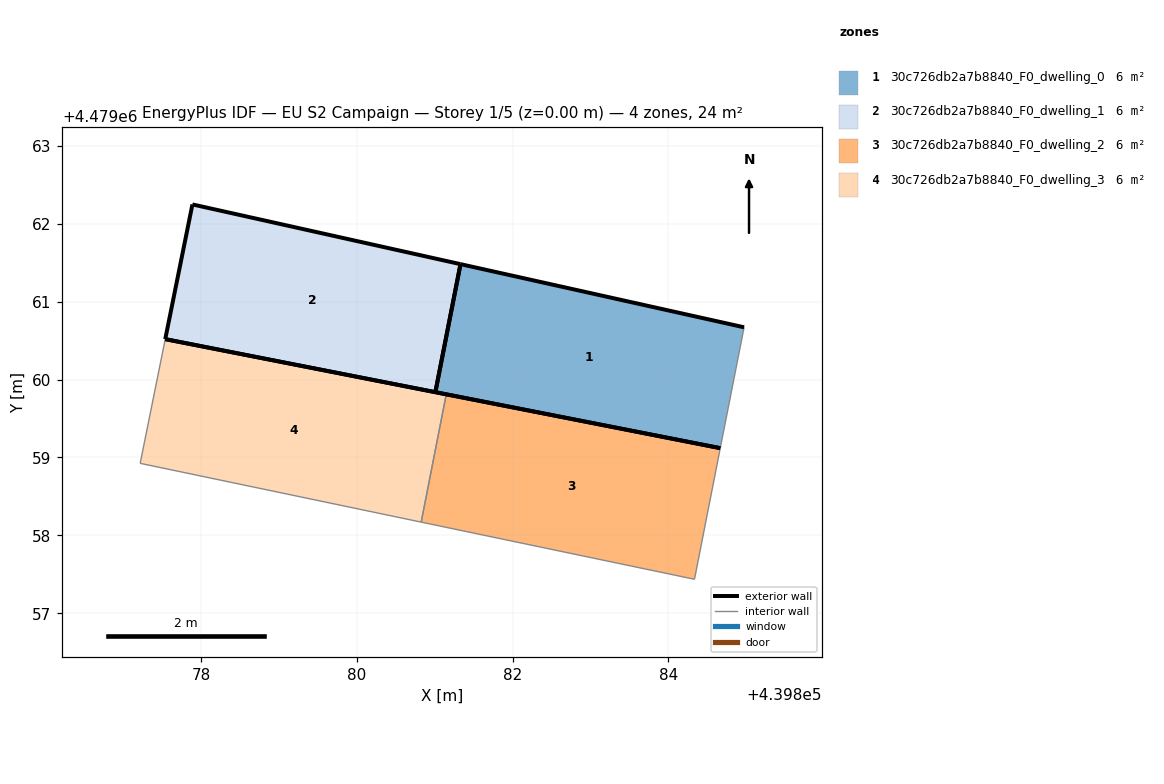
=== STOREY PLAN SPEC (per zone: floor XY polygon, exterior-wall plan segments, windows/doors) ===
zone 1: 30c726db2a7b8840_F0_dwelling_0  (6.1 m²)
  floor: (439884.66, 4479059.12) (439884.97, 4479060.67) (439881.33, 4479061.48) (439881.01, 4479059.84)
  exterior wall: (439881.33, 4479061.48) – (439884.97, 4479060.67)  [3.7 m]
  exterior wall: (439884.66, 4479059.12) – (439881.01, 4479059.84)  [3.7 m]
  exterior wall: (439881.01, 4479059.84) – (439881.33, 4479061.48)  [1.7 m]
  interior walls: 1
zone 2: 30c726db2a7b8840_F0_dwelling_1  (6.1 m²)
  floor: (439881.01, 4479059.84) (439881.33, 4479061.48) (439877.89, 4479062.25) (439877.54, 4479060.52)
  exterior wall: (439877.54, 4479060.52) – (439877.89, 4479062.25)  [1.8 m]
  exterior wall: (439877.89, 4479062.25) – (439881.33, 4479061.48)  [3.5 m]
  exterior wall: (439881.01, 4479059.84) – (439877.54, 4479060.52)  [3.5 m]
  exterior wall: (439881.33, 4479061.48) – (439881.01, 4479059.84)  [1.7 m]
zone 3: 30c726db2a7b8840_F0_dwelling_2  (6.1 m²)
  floor: (439884.33, 4479057.44) (439884.66, 4479059.12) (439881.15, 4479059.81) (439880.82, 4479058.17)
  exterior wall: (439881.15, 4479059.81) – (439884.66, 4479059.12)  [3.6 m]
  interior walls: 3
zone 4: 30c726db2a7b8840_F0_dwelling_3  (6.1 m²)
  floor: (439880.82, 4479058.17) (439881.15, 4479059.81) (439877.54, 4479060.52) (439877.22, 4479058.92)
  exterior wall: (439877.54, 4479060.52) – (439881.15, 4479059.81)  [3.7 m]
  interior walls: 3

=== DERIVED (storey summary) ===
Building: EU S2 Campaign
Storey: 1 of 5  (floor level z = 0.00 m)
Storey gross floor area: 24.3 m²
Zones on this storey: 4
  - 30c726db2a7b8840_F0_dwelling_0: floor 6.1 m²; exterior wall 9.1 m (27.4 m²); WWR 0.0%
  - 30c726db2a7b8840_F0_dwelling_1: floor 6.1 m²; exterior wall 10.5 m (31.5 m²); WWR 0.0%
  - 30c726db2a7b8840_F0_dwelling_2: floor 6.1 m²; exterior wall 3.6 m (10.8 m²); WWR 0.0%
  - 30c726db2a7b8840_F0_dwelling_3: floor 6.1 m²; exterior wall 3.7 m (11.0 m²); WWR 0.0%
Zone adjacency (shared interzone walls):
  - 30c726db2a7b8840_F0_dwelling_2 ↔ 30c726db2a7b8840_F0_dwelling_3